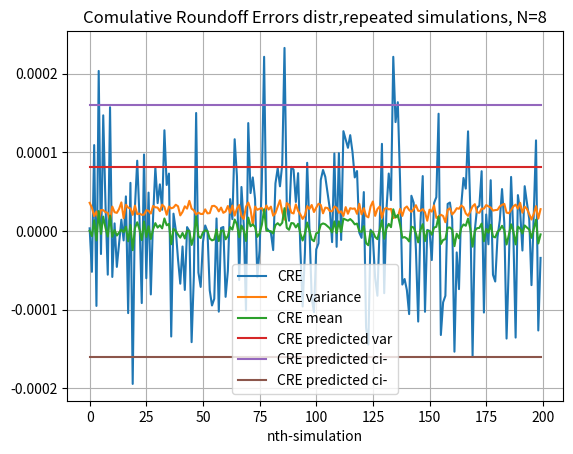

This figure's Python source:
'''
An exercise to study the distribution of the CUMULATED roundoff error.
We assume to work with an algorithm wih N steps (e.g. Euler, here)
Each step produces an output containing a roundoff error.
The sums of all these errors is called the Cumulated Roundoff error.

By definition it is a sum of iid uniform distributions.
Therefore can be approximated by a Gaussian for large values of samples (steps).
It allows to compute a confidence interval where to expect this sum to lie.

We repeat an Euler ODE simulation L times, each time:
 - computing the CRE
 - its mean and variance (empirical)
observing that the actual CRE value oscillates a little bit but it stays
always with basically the same mean and variance predicted from the theory.

Each experiment is repeated again by choosing a different value of N.
'''
import numpy as np
import matplotlib.pyplot as plt

# Force a roundoff to 4 digits
ROUNDOFF = 4



# We'll go for a simple Euler method, and sums the error at every step

def a(x_n, t_n):
   return x_n


def x_sol(t):
    return np.exp(t)

# Number of total simulations
L = 200
powerN = 3


N = pow(2, powerN)
h = 1. / N
tmesh = np.linspace(0, 1, N + 1)

nth_attempt = np.array(range(L))
nth_error = np.zeros(L)
nth_var = np.zeros(L)
nth_means = np.zeros(L)
nth_predicted_var = np.ones(L)
predvar = pow(10, -ROUNDOFF) * np.sqrt(N / 12.)
nth_predicted_var *= predvar
nth_positive_ci = 1.96 * nth_predicted_var
nth_negative_ci = -nth_positive_ci

for nth_simulation in range(L):
    round_errors = np.zeros(N)
    # Choose a random starting value
    y_0 = np.random.uniform(0.4, 0.6)

    # Computing the solution
    #x_true = np.zeros(N + 1)
    y_full = np.zeros(N + 1)
    y_full[0] = y_0
    #x_true[0] = y_0
    for n in range(N):
        y_full[n+1] = y_full[n] + h * a(y_full[n], n*h)
#    x_true[n+1] = x_sol(h * (n+1))
        round_errors[n] = y_full[n+1] - round(y_full[n+1], ROUNDOFF)

    print(f"{y_full}")

    nth_error[nth_simulation] = np.sum(round_errors)
    nth_var[nth_simulation] = np.std(round_errors)
    nth_means[nth_simulation] = np.mean(round_errors)


plt.plot(nth_attempt, nth_error, label = 'CRE')
plt.plot(nth_attempt, nth_var, label = 'CRE variance')
plt.plot(nth_attempt, nth_means, label = 'CRE mean')
plt.plot(nth_attempt, nth_predicted_var, label = 'CRE predicted var')
plt.plot(nth_attempt, nth_positive_ci, label = 'CRE predicted ci-')
plt.plot(nth_attempt, nth_negative_ci, label = 'CRE predicted ci-')
plt.title("Comulative Roundoff Errors distr,repeated simulations, N="+str(N))
plt.xlabel("nth-simulation")
plt.legend()
plt.grid()
plt.show()


#print(f"Analysis of the roundoff errors")
#print(f"They are: {round_errors}")

#print(f"Expected mean: 0.")
#print(f"Expected variance: {np.sqrt(pow(10, -2*ROUNDOFF)/12.)}")

#print(f"Actual mean: {np.mean(round_errors)}")
#print(f"Actual variance: {np.std(round_errors)}")


#print(f"Analyzing the CUMULATIVE roundoff errors")
#print(f"Actual value: {np.sum(round_errors)}")
#ci = 1.96 * pow(10, -ROUNDOFF) * np.sqrt(N / 12.)
#print(f"Predicted confidence interval: +-{ci}")
#print(f"Is in the ci? ")
#if (np.sum(round_errors) > -ci and np.sum(round_errors) < ci):
#    print("Yes!")
#else:
#    print("No...")
